Dataset: dataset (GitHub, sayhiJON/csce5214-project). Classes: has flies, no flies.

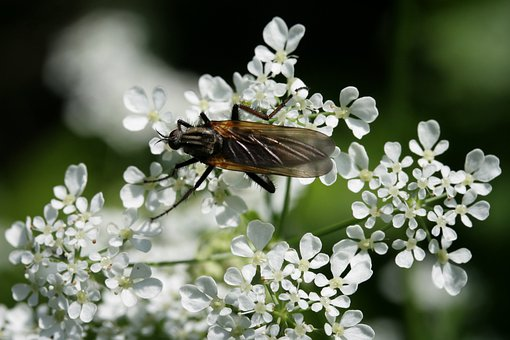
Label: no flies

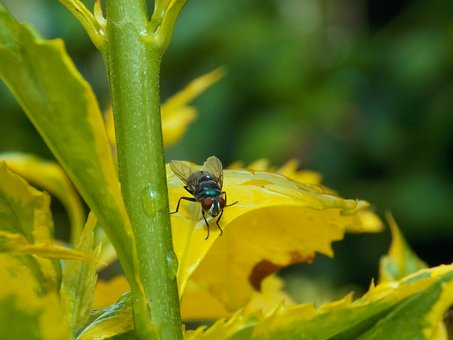
Label: has flies

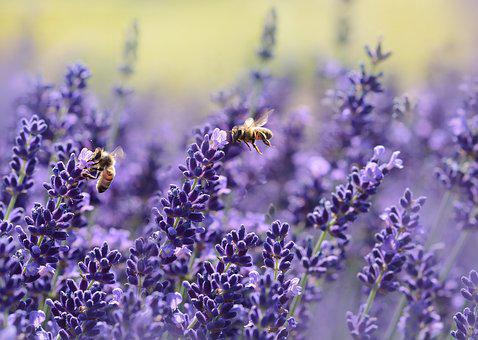
Label: no flies

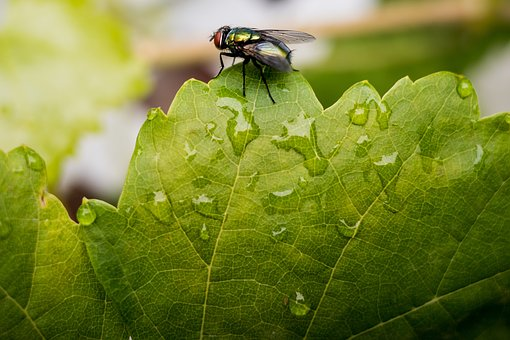
Label: has flies

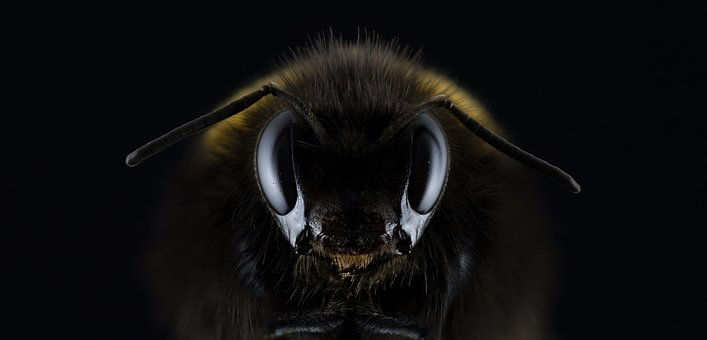
Label: no flies

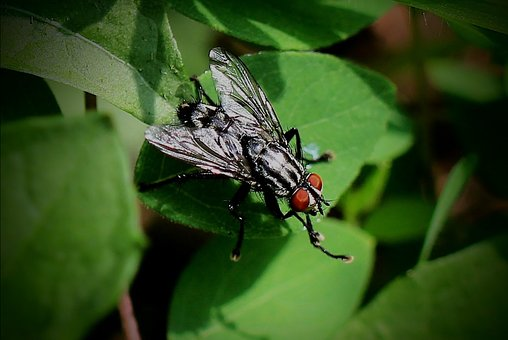
Label: has flies
